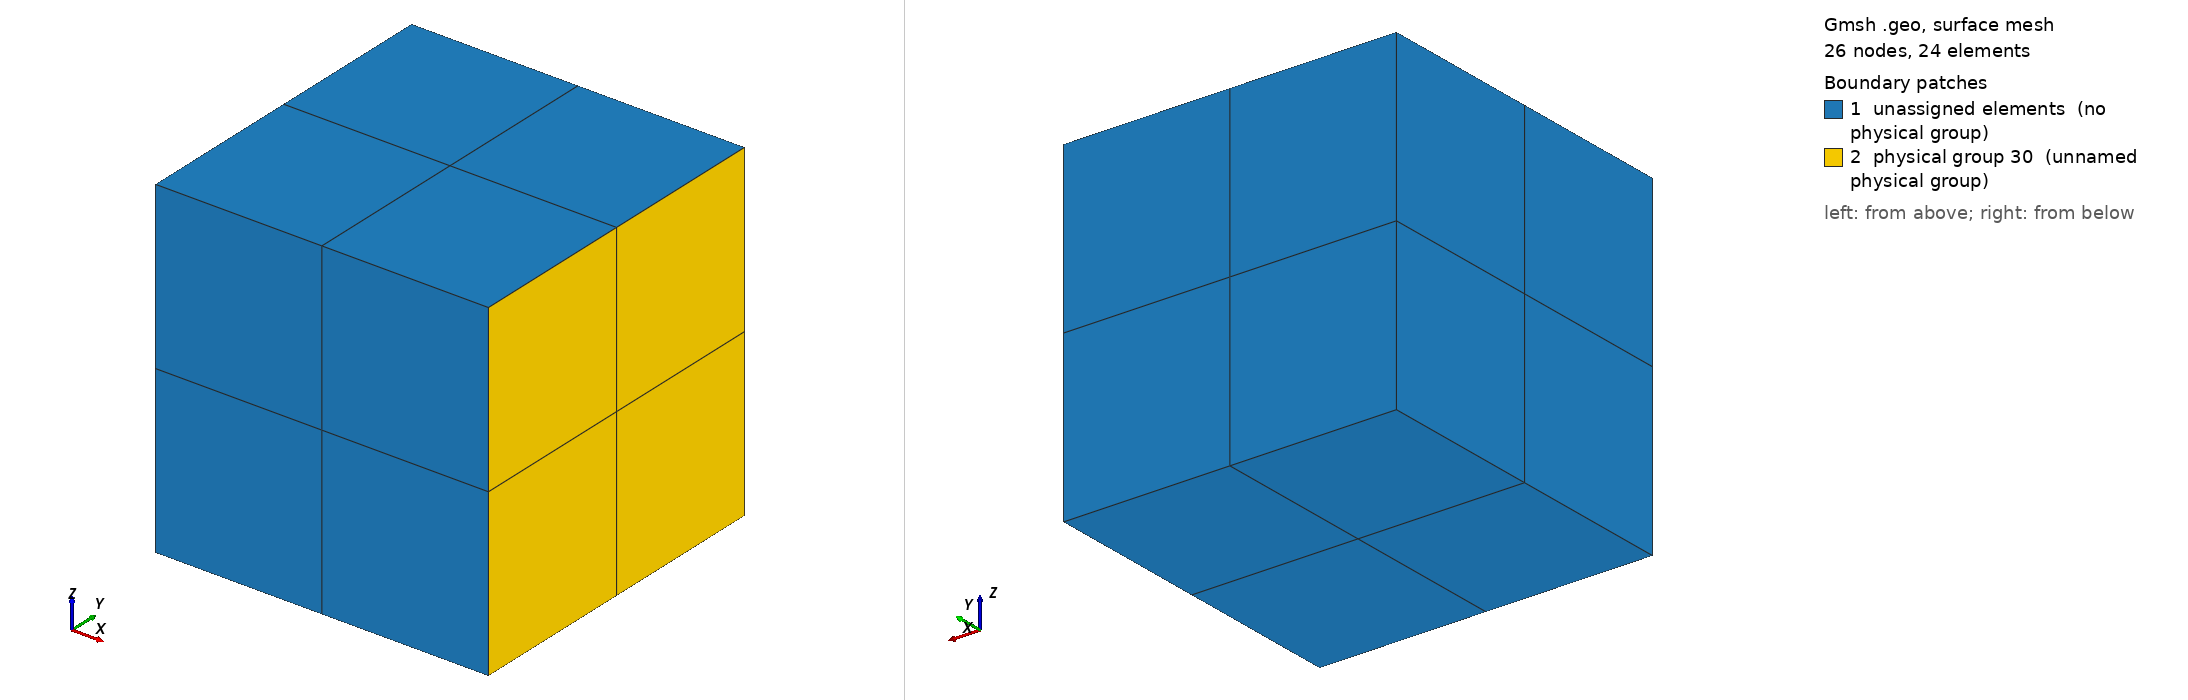

Gmsh geometry script, surface-meshed: 26 nodes, 24 surface elements. Boundary patches (legend numbers): 1 unassigned elements (no physical group), 2 physical group 30 (unnamed physical group). Left view from above one corner, right view from below the opposite corner. Legend entries are the model's physical surfaces; 'unassigned elements' are surfaces in no physical group. The drawing asked Gmsh for element sizes between 1% and 20% of the model's largest extent; the script's own settings can give other sizes.

=== patch.geo (drawn) ===
b = 1;
h = 1;
l = 1;

div = 2;

Point(1) = {	-b/2,	 -h/2, -l/2, 1e+22};
Point(2) = {	 b/2,	 -h/2, -l/2, 1e+22};
Point(3) = {	 b/2,	  h/2, -l/2, 1e+22};
Point(4) = {	-b/2,	  h/2, -l/2, 1e+22};

Line(1) = {1, 2};
Line(2) = {2, 3};
Line(3) = {3, 4};
Line(4) = {4, 1};

Line Loop(6) = {1, 2, 3, 4};
Plane Surface(6) = {6};

Transfinite Line{1:4} = div+1;
Transfinite Surface{6} = {1, 2, 3, 4};

Recombine Surface{6};

Extrude {0, 0, l} {
  Surface{6}; Layers{ div}; Recombine;
}

Physical Volume(29) = {1};
Physical Surface(30) = {19};
